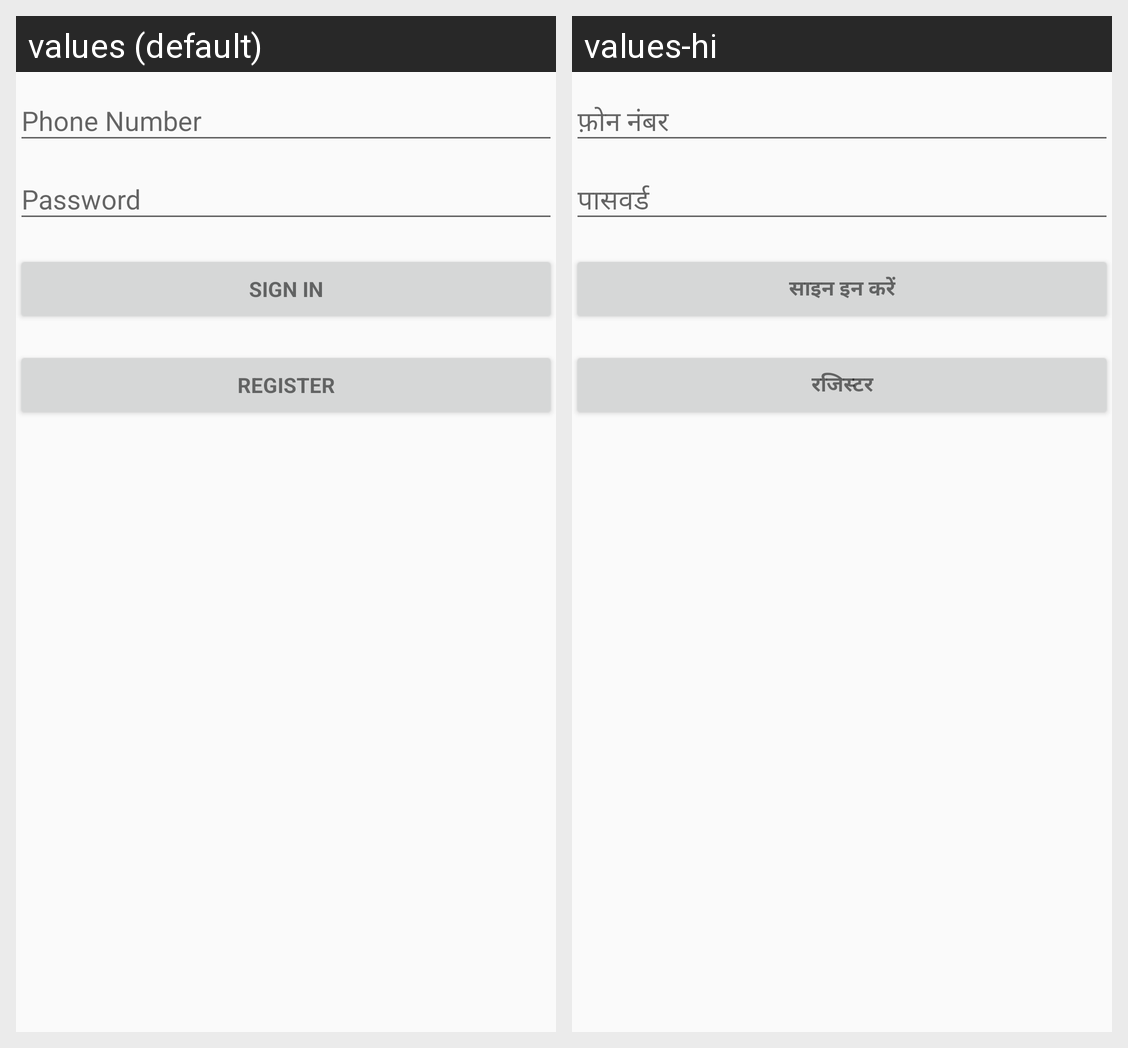

The same Android screen rendered under two of its app's locales, left to right. List the strings drawn on it with the default value and each locale's translation.
Android screen res/layout/activity_login.xml rendered under 2 locales, left to right: values (default), values-hi. Device: Nexus 5 (rendered at 1080×1920; each locale shown at half size, 540×960, under a caption strip naming it); theme AppTheme.
Strings drawn on this screen, with the default value and each locale's value (text and hints the layout hard-codes, and strings that could not be matched under every locale, appear in the picture but are not listed):

action_sign_in_short
  values: Sign in
  values-hi: साइन इन करें

action_sign_in
  values: Sign in
  values-hi: साइन इन करें

action_register
  values: Register
  values-hi: रजिस्टर
